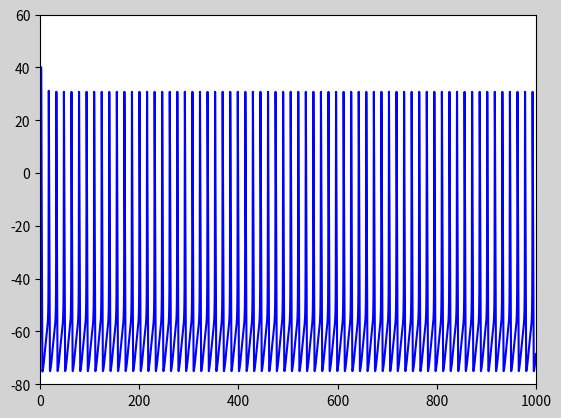

This chart was generated by the following Python code:
#! /usr/bin/python3

import numpy as np
from scipy.integrate import solve_ivp
import matplotlib.pyplot as plt

E_REST = -65.0  # mV
C = 1.0  # micro F / cm^2
G_LEAK = 0.3  # mS / cm^2
E_LEAK = 10.6 + E_REST  # mV
G_NA = 120.0  # mS / cm^2
E_NA = 115.0 + E_REST  # mV
G_K = 36.0  # mS / cm^2
E_K = -12.0 + E_REST

DT = 0.01  # 10 micros s; unused
T = 1000  # 1000 ms; unused
NT = 100000  # T / DT; unused


def alpha_m(v):
    alpha_m_k = ((2.5 - 0.1 * (v - E_REST)) /
                 ((np.e ** (2.5 - 0.1 * (v - E_REST))) - 1.0))
    return alpha_m_k


def beta_m(v):
    beta_m_k = (4.0 * np.e ** (-(v - E_REST) / 18.0))
    return beta_m_k


def alpha_h(v):
    alpha_h_k = (0.07 * np.e ** (-(v - E_REST) / 20.0))
    return alpha_h_k


def beta_h(v):
    beta_h_k = (1.0 / (np.e ** (3.0 - 0.1 * (v - E_REST)) + 1.0))
    return beta_h_k


def alpha_n(v):
    alpha_n_k = ((0.1 - 0.01 * (v - E_REST)) /
                 (np.e ** (1 - 0.1 * (v - E_REST)) - 1.0))
    return alpha_n_k


def beta_n(v):
    beta_n_k = (0.125 * np.e ** (-(v - E_REST) / 80.0))
    return beta_n_k


def m0(v):
    m0_r = (alpha_m(v) / (alpha_m(v) + beta_m(v)))
    return m0_r


def h0(v):
    h0_r = (alpha_h(v) / (alpha_h(v) + beta_h(v)))
    return h0_r


def n0(v):
    n0_r = (alpha_n(v) / (alpha_n(v) + beta_n(v)))
    return n0_r


def tau_m(v):
    tau_m_t = (1. / (alpha_m(v) + beta_m(v)))
    return tau_m_t


def tau_h(v):
    tau_h_t = (1. / (alpha_h(v) + beta_h(v)))
    return tau_h_t


def tau_n(v):
    tau_n_t = (1. / (alpha_n(v) + beta_n(v)))
    return tau_n_t


def hh(t, X, i_ext):
    v, m, h, n = X
    dmdt_r = ((1.0 / tau_m(v)) * (- m + m0(v)))
    dhdt_r = ((1.0 / tau_h(v)) * (- h + h0(v)))
    dndt_r = ((1.0 / tau_n(v)) * (- n + n0(v)))
    dvdt_ci = ((- G_LEAK * (v - E_LEAK) - G_NA * m ** 3 * h *
               (v - E_NA) - G_K * n ** 4 * (v - E_K) + i_ext) / C)
    return np.array([dvdt_ci, dmdt_r, dhdt_r, dndt_r])


t_span = [0.0, 1000.0]

x = np.arange(0, 1000, 0.01)

i_ext = 9.0  # micro A / cm^2

v = E_REST
m = m0(v)
h = h0(v)
n = n0(v)

init = [v, m, h, n]

sol = solve_ivp(hh, t_span, init, t_eval=x, args=(i_ext,))

fig = plt.figure(facecolor="lightgray")

ax = fig.add_subplot(111)

ax.set_xlim(0, 1000)
ax.set_ylim(-80, 60)

ax.plot(sol.t, sol.y[0, :], color="blue")

plt.show()
